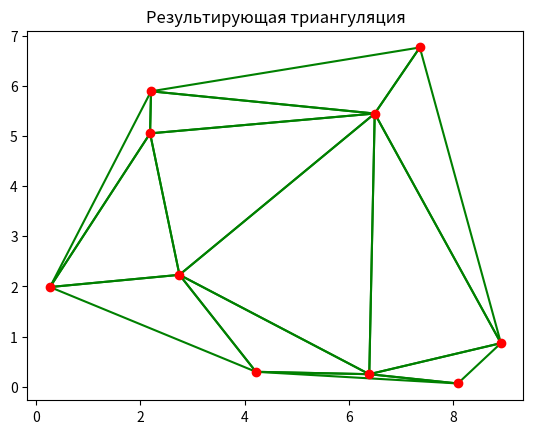

Here is the Python script that generated this plot:
import matplotlib.pyplot as plt
import random

def check_point_in_circle(point, tri_vertex1, tri_vertex2, tri_vertex3):
    """Проверяет, находится ли точка внутри окружности, описанной вокруг треугольника."""
    x, y = point
    ax, ay = tri_vertex1
    bx, by = tri_vertex2
    cx, cy = tri_vertex3

    matrix = [
        [ax - x, ay - y, (ax - x) ** 2 + (ay - y) ** 2],
        [bx - x, by - y, (bx - x) ** 2 + (by - y) ** 2],
        [cx - x, cy - y, (cx - x) ** 2 + (cy - y) ** 2],
    ]

    det = (
        matrix[0][0] * (matrix[1][1] * matrix[2][2] - matrix[1][2] * matrix[2][1]) -
        matrix[1][0] * (matrix[0][1] * matrix[2][2] - matrix[0][2] * matrix[2][1]) +
        matrix[2][0] * (matrix[0][1] * matrix[1][2] - matrix[0][2] * matrix[1][1])
    )
    return det > 0

def visualize(points, triangulation, final=False, pause=0.5):
    """Показывает триангуляцию в реальном времени."""
    plt.clf()
    for tri in triangulation:
        x_coords = [tri[0][0], tri[1][0], tri[2][0], tri[0][0]]
        y_coords = [tri[0][1], tri[1][1], tri[2][1], tri[0][1]]
        plt.plot(x_coords, y_coords, 'g-' if final else 'b-')
    px, py = zip(*points)
    plt.plot(px, py, 'ro')
    if final:
        plt.title("Результирующая триангуляция")
    plt.pause(pause)

def delaunay_triangulation(input_points):
    """Реализует алгоритм Делоне для множества точек."""
    # Создание супертреугольника
    min_x = min(p[0] for p in input_points)
    max_x = max(p[0] for p in input_points)
    min_y = min(p[1] for p in input_points)
    max_y = max(p[1] for p in input_points)

    delta = max(max_x - min_x, max_y - min_y)
    super_triangle = [
        (min_x - 2 * delta, min_y - delta),
        (max_x + 2 * delta, min_y - delta),
        (min_x + (max_x - min_x) // 2, max_y + 2 * delta)
    ]

    # Инициализация с супертреугольником
    triangulation = [tuple(super_triangle)]

    plt.ion()
    visualize(input_points, triangulation, pause=1.0)

    for current_point in input_points:
        invalid_tris = []

        # Вычисляем "плохие" треугольники
        for tri in triangulation:
            if check_point_in_circle(current_point, *tri):
                invalid_tris.append(tri)

        # Определяем границы образовавшегося многоугольника
        boundary_edges = []
        for tri in invalid_tris:
            for edge in [(tri[0], tri[1]), (tri[1], tri[2]), (tri[2], tri[0])]:
                if edge[::-1] in boundary_edges:
                    boundary_edges.remove(edge[::-1])
                elif edge not in boundary_edges:
                    boundary_edges.append(edge)

        # Убираем плохие треугольники
        triangulation = [tri for tri in triangulation if tri not in invalid_tris]

        # Добавляем новые треугольники, образованные текущей точкой
        for edge in boundary_edges:
            triangulation.append((edge[0], edge[1], current_point))

        visualize(input_points, triangulation)

    # Убираем треугольники, связанные с вершинами супертреугольника
    vertices_to_remove = set(super_triangle)
    final_triangulation = [
        tri for tri in triangulation
        if not any(vertex in vertices_to_remove for vertex in tri)
    ]

    visualize(input_points, final_triangulation, final=True, pause=1.0)
    plt.ioff()
    plt.show()

    return final_triangulation

# Тестовый пример
if __name__ == "__main__":
    # Генерация случайных точек
    random.seed(42)
    num_points = 10
    test_points = [(random.uniform(0, 10), random.uniform(0, 10)) for _ in range(num_points)]

    output = delaunay_triangulation(test_points)
    print("Результирующие треугольники:")
    for tri in output:
        print(tri)
